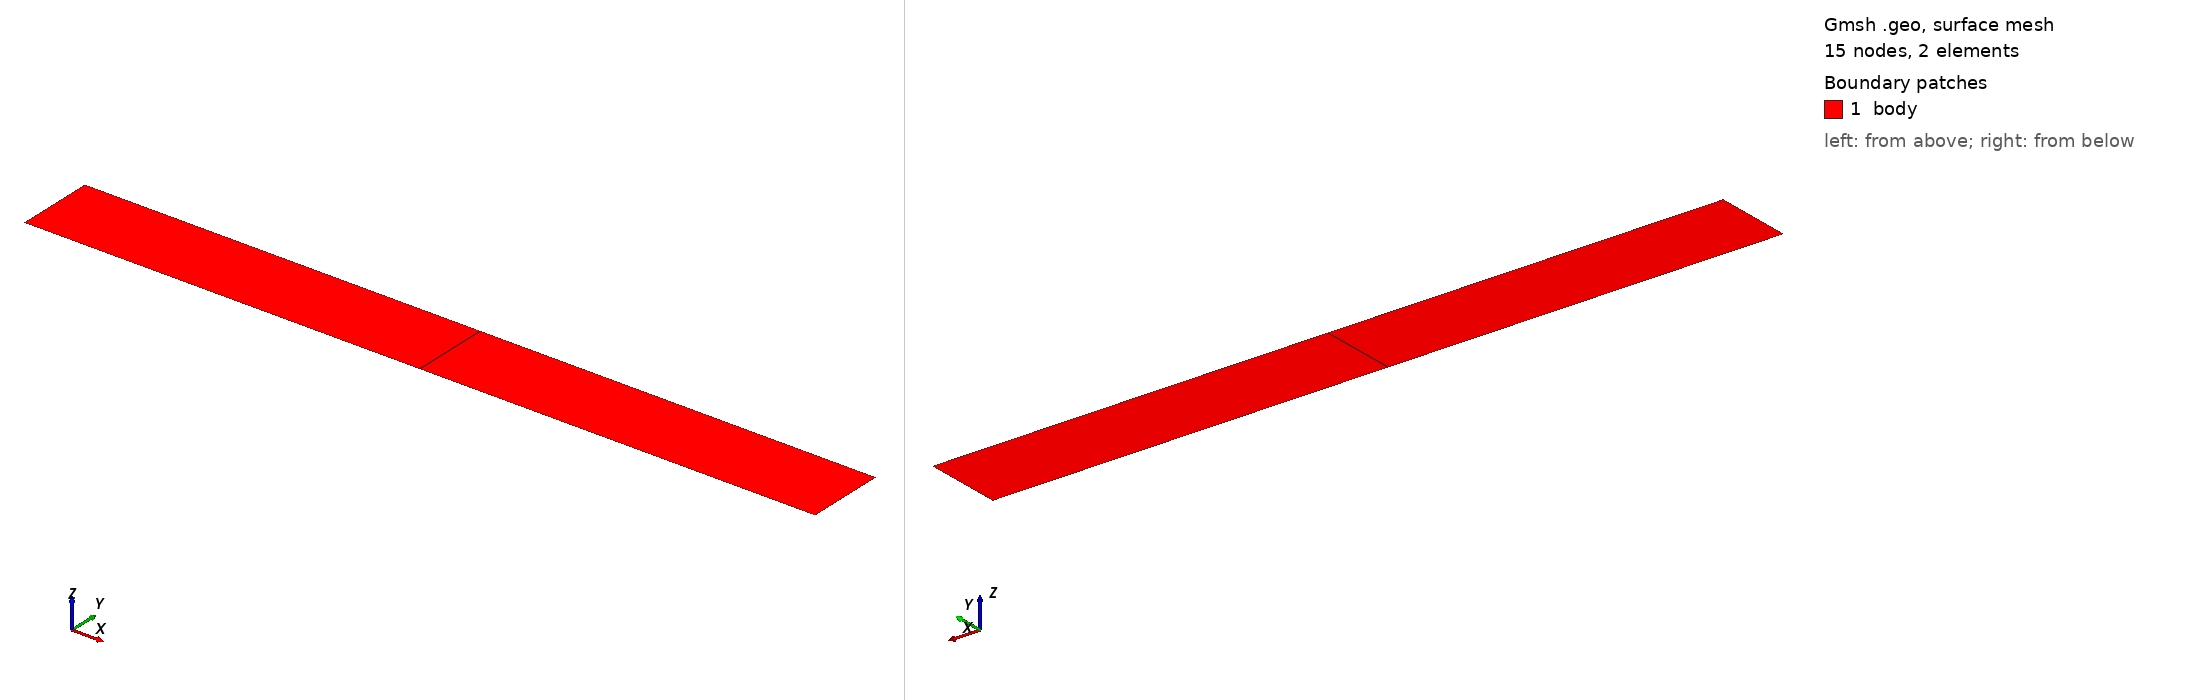

Gmsh geometry script, surface-meshed: 15 nodes, 2 surface elements. Boundary patches (legend numbers): 1 body. Left view from above one corner, right view from below the opposite corner. Legend entries are the model's physical surfaces. The drawing asked Gmsh for element sizes between 1% and 20% of the model's largest extent; the script's own settings can give other sizes.

=== cantilever1D-checkpoint.geo (drawn) ===
//+
SetFactory("OpenCASCADE");
//+
Rectangle(1) = {0, 0, 0, 100, 10, 0};
//+
Physical Curve("left", 5) = {4};
//+
Physical Curve("right", 6) = {2};
//+
Physical Curve("bottom", 7) = {1};
//+
Physical Curve("top", 8) = {3};
//+
Physical Surface("body", 9) = {1};

//+
Recombine Surface {1};
Transfinite Line {1,3} = 3;
Transfinite Line {2,4} = 2;

Mesh.ElementOrder = 2;


SetName "cantilever";
Mesh 2;
// Mesh.SaveAll=1;
// Save "bending3D.msh";

//+
Point(5) = {0, 0.001, 0, 1.0};
//+
Point(6) = {100, 0.001, 0, 1.0};
//+
Line(5) = {5, 6};
//+
Physical Curve("path", 9) = {5};
